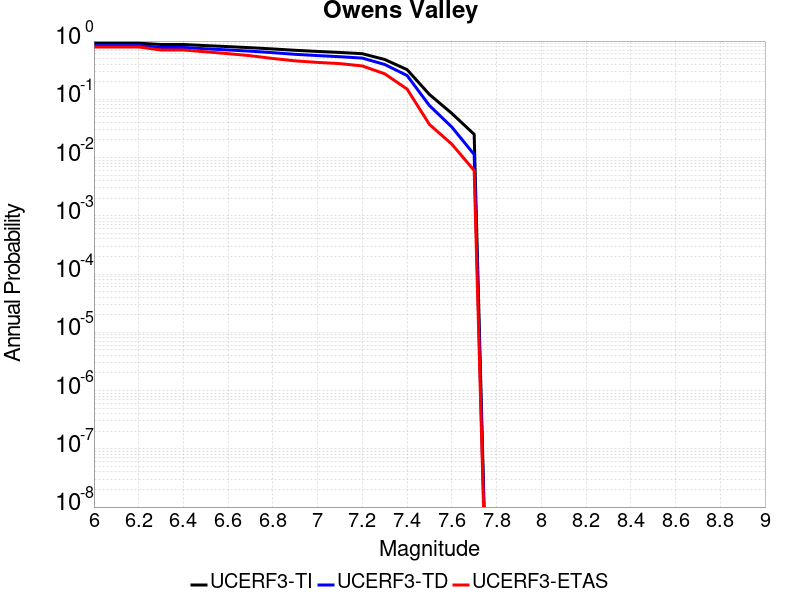

Source data for this figure (header and first rows):
Magnitude, UCERF3-TI Prob, UCERF3-TD Prob, UCERF3-ETAS Prob
6.0, 0.9199, 0.8351, 0.792
6.1, 0.9199, 0.8351, 0.792
6.2, 0.9199, 0.8351, 0.792
6.3, 0.8729, 0.777, 0.703
6.4, 0.8729, 0.777, 0.703
6.5, 0.8354, 0.7365, 0.653
6.6, 0.8029, 0.7039, 0.608
6.7, 0.7688, 0.6707, 0.56
6.8, 0.7321, 0.632, 0.502
6.9, 0.6942, 0.5919, 0.457
7.0, 0.6635, 0.5634, 0.43
7.1, 0.6375, 0.5387, 0.41
7.2, 0.6065, 0.5101, 0.374
7.3, 0.4823, 0.3962, 0.274
7.4, 0.3234, 0.2562, 0.15
7.5, 0.1211, 0.07812, 0.037
7.6, 0.0574, 0.03345, 0.017
7.7, 0.02505, 0.01128, 0.006
